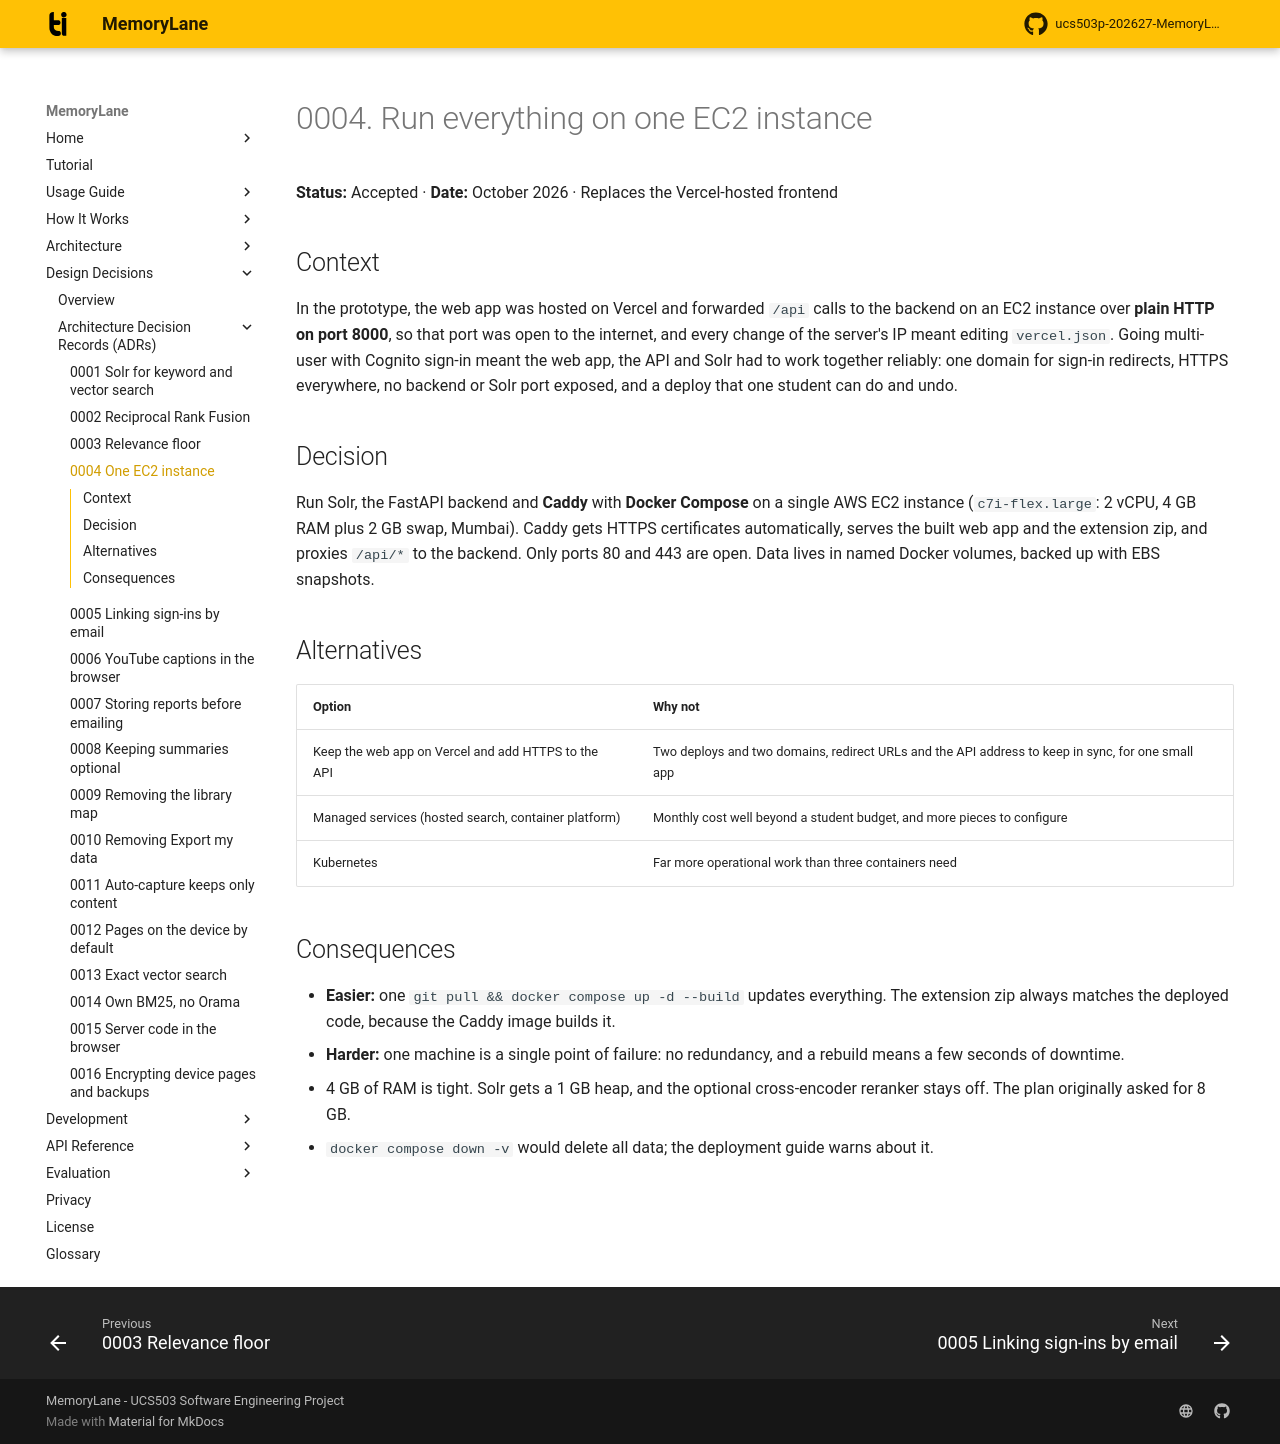

repository: rabeeh18/ucs503p-202627-MemoryLane · page: decisions/0004-one-ec2-instance/index.html · generator: mkdocs

# 0004. Run everything on one EC2 instance

**Status:** Accepted · **Date:** October 2026 · Replaces the Vercel-hosted frontend

## Context

In the prototype, the web app was hosted on Vercel and forwarded `/api` calls to the backend on an EC2 instance over **plain HTTP on port 8000**, so that port was open to the internet, and every change of the server's IP meant editing `vercel.json`. Going multi-user with Cognito sign-in meant the web app, the API and Solr had to work together reliably: one domain for sign-in redirects, HTTPS everywhere, no backend or Solr port exposed, and a deploy that one student can do and undo.

## Decision

Run Solr, the FastAPI backend and **Caddy** with **Docker Compose** on a single AWS EC2 instance (`c7i-flex.large`: 2 vCPU, 4 GB RAM plus 2 GB swap, Mumbai). Caddy gets HTTPS certificates automatically, serves the built web app and the extension zip, and proxies `/api/*` to the backend. Only ports 80 and 443 are open. Data lives in named Docker volumes, backed up with EBS snapshots.

## Alternatives

| Option | Why not |
| --- | --- |
| Keep the web app on Vercel and add HTTPS to the API | Two deploys and two domains, redirect URLs and the API address to keep in sync, for one small app |
| Managed services (hosted search, container platform) | Monthly cost well beyond a student budget, and more pieces to configure |
| Kubernetes | Far more operational work than three containers need |

## Consequences

- **Easier:** one `git pull && docker compose up -d --build` updates everything. The extension zip always matches the deployed code, because the Caddy image builds it.
- **Harder:** one machine is a single point of failure: no redundancy, and a rebuild means a few seconds of downtime.
- 4 GB of RAM is tight. Solr gets a 1 GB heap, and the optional cross-encoder reranker stays off. The plan originally asked for 8 GB.
- `docker compose down -v` would delete all data; the deployment guide warns about it.
